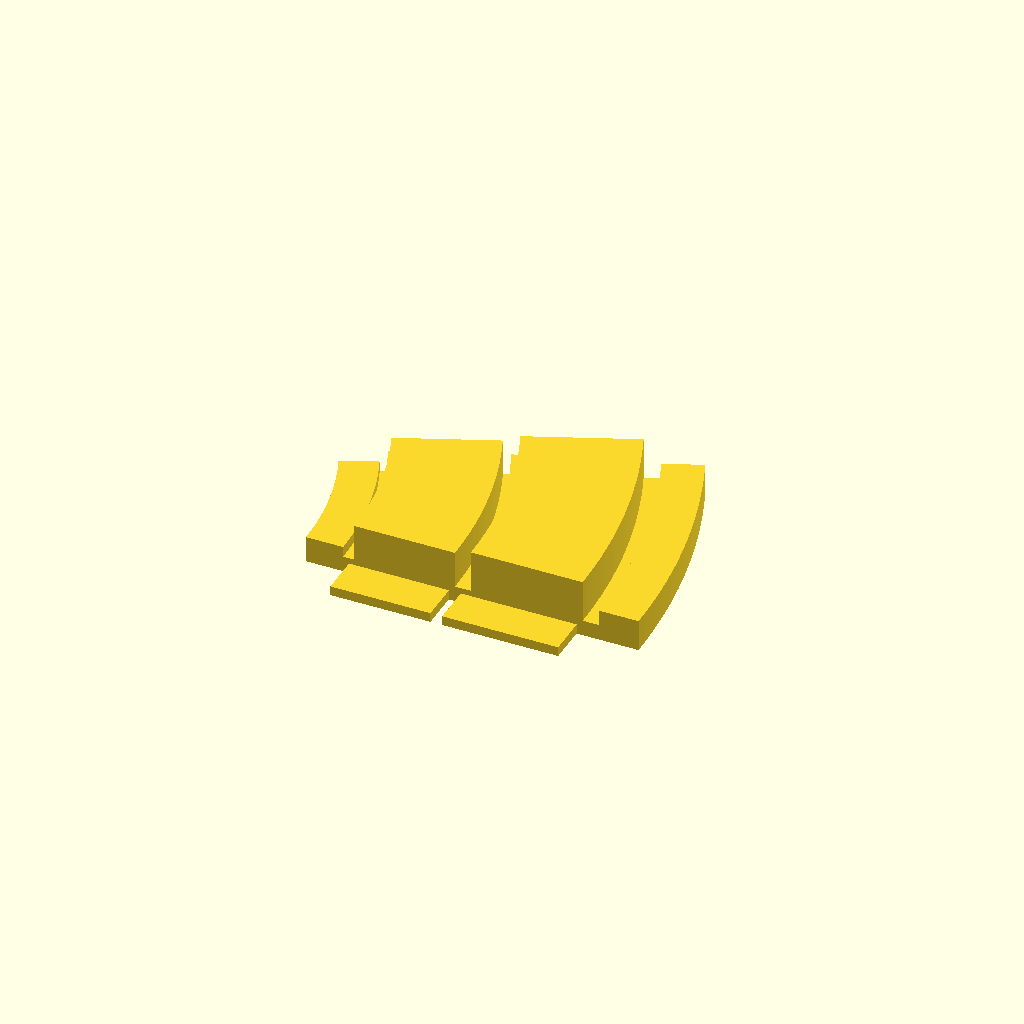
Cell 1: the model at its default parameters.
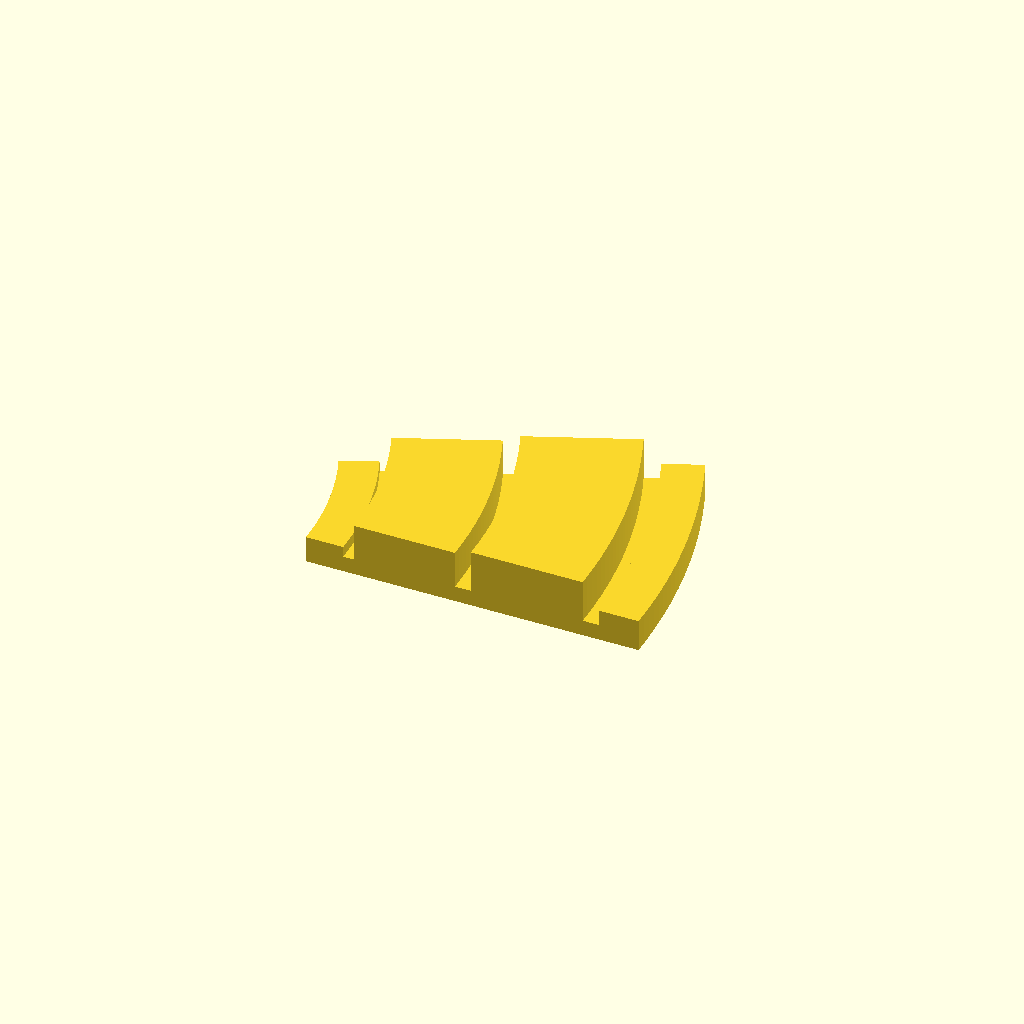
Cell 2: dil_var = false (everything else at default).
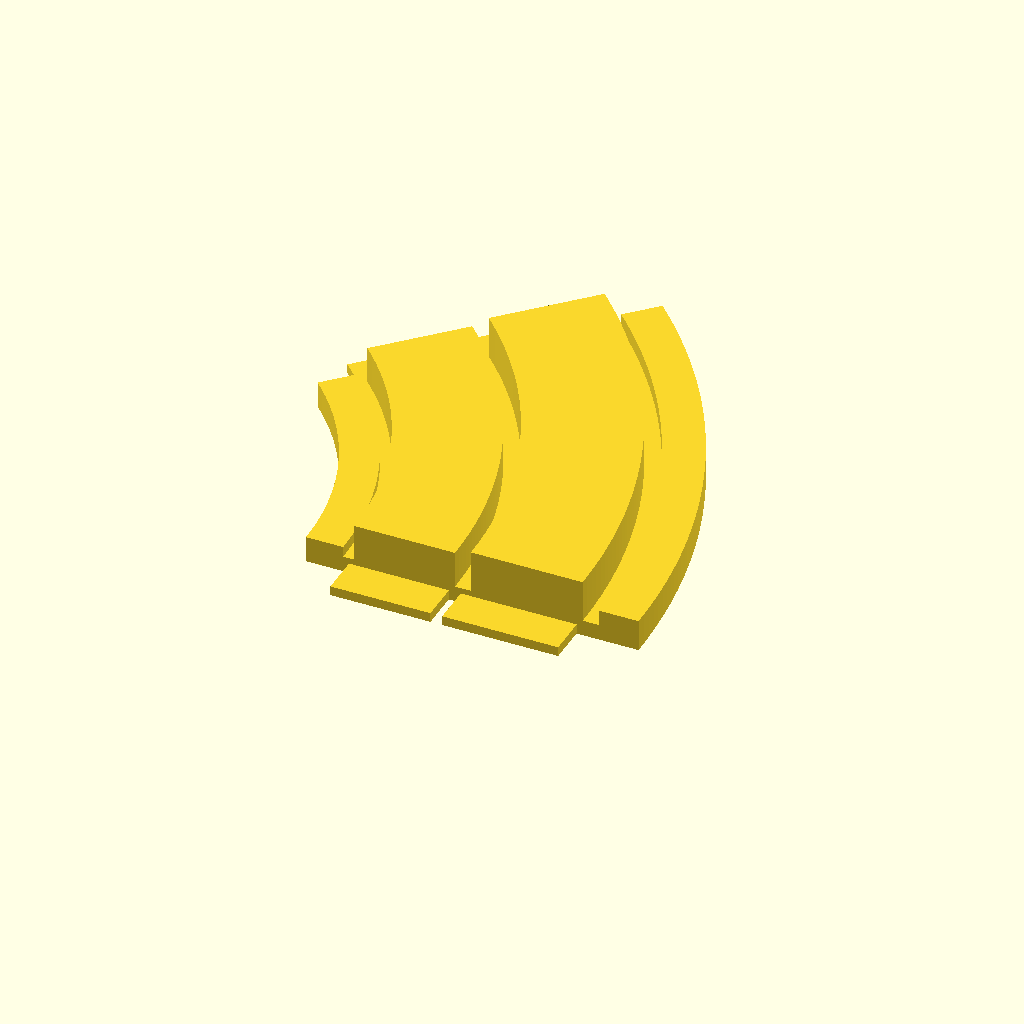
Cell 3: the same model with aci = 45.
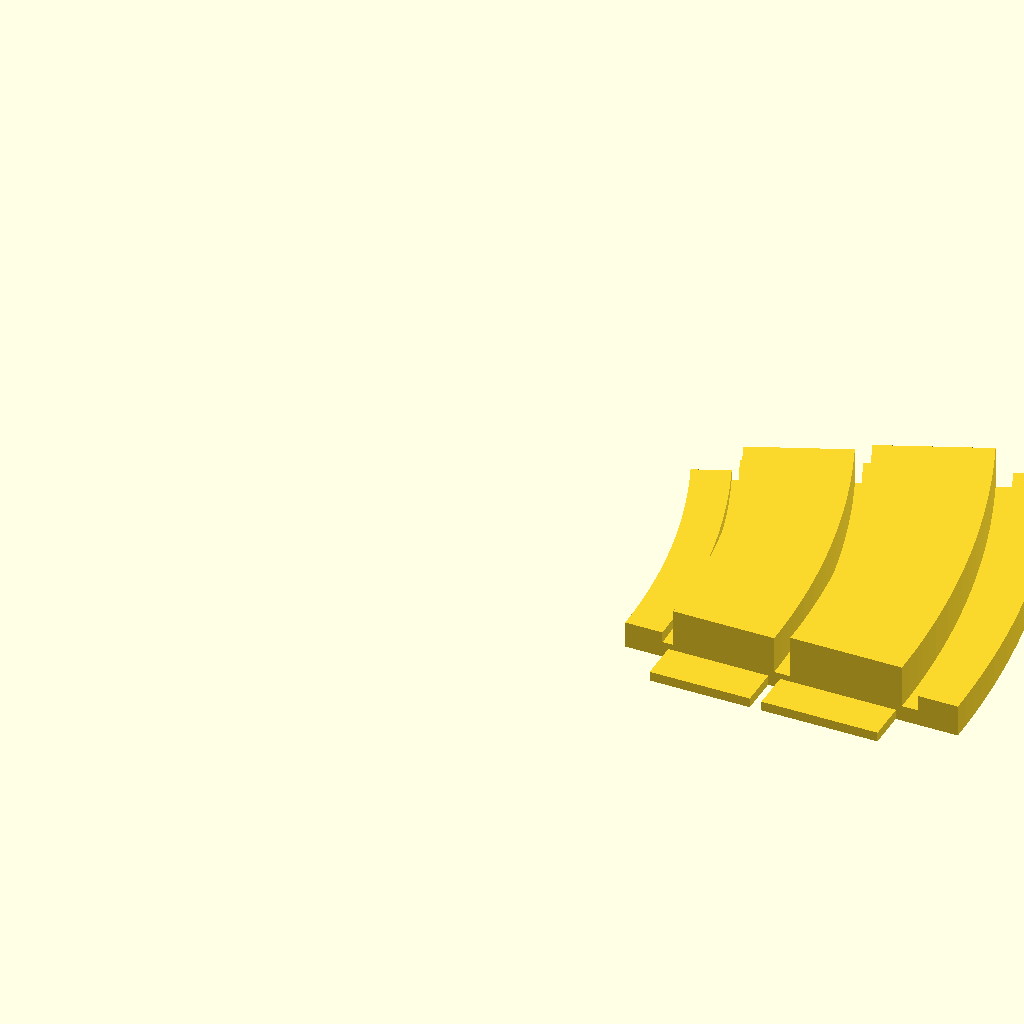
Cell 4: R_ic = 240 (everything else at default).
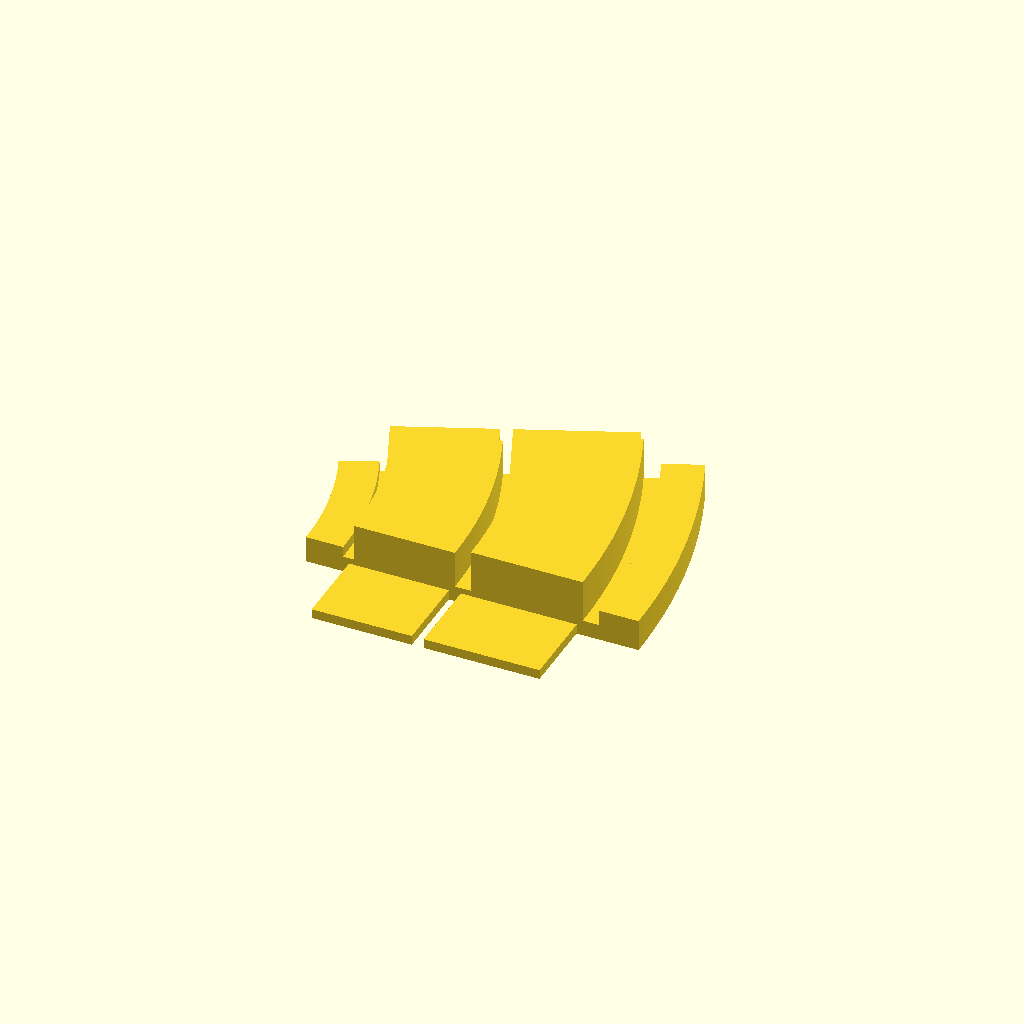
Cell 5: the same model with dil_boy = 30.
One fixed orthographic camera (rotation 55°, 0°, 25°; colour scheme Cornfield) for every cell.
OpenSCAD source file perde_donus/perde_donus.scad:
// ============================================================
//  PVC PERDE RAYI DÖNÜŞ PARÇASI - parametrik model
//  Açı: 45 / 22.5 / 11.25 (veya istediğiniz değer)
//  Kullanım: aşağıdaki ölçüleri gerçek parçadan alıp değiştirin,
//  F6 ile render edip "Export as STL" yapın.
//  Komut satırı: openscad -D aci=22.5 -o donus_22_5.stl perde_donus.scad
// ============================================================

aci        = 22.5;   // dönüş açısı (derece)
R_ic       = 120;    // en içteki kenarın yay yarıçapı (mm)  <-- ÖLÇÜN
$fn        = 360;

// ---- Ray kesit profili (straight rayın ucundan bakınca görünen şekil) ----
// Her nokta: [içten dışa mesafe (mm), yükseklik (mm)]
// Rayın ucunu milimetrik kâğıda bastırıp çizerek bu noktaları çıkarın.
// Aşağıdaki değerler fotoğraftan tahmini, GERÇEK DEĞİL:
profil = [
  [0,   0], [125, 0],           // taban
  [125, 12], [110, 12],         // dış (üst) dudak
  [110, 6],  [104, 6],          // kanal
  [104, 22], [62, 22],          // orta geniş bant (yuvarlak düğmeli)
  [62, 6],   [56, 6],           // kanal
  [56, 20],  [18, 20],          // alt geniş bant
  [18, 6],   [14, 6],           // kanal
  [14, 10],  [0, 10]            // iç (alt) dudak
];

// ---- Uç geçme dilleri (düz rayın içine giren tırnak) ----
dil_var      = true;
dil_boy      = 15;   // raya ne kadar girdiği (mm)       <-- ÖLÇÜN
dil_kalinlik = 2;    // dil et kalınlığı (mm)            <-- ÖLÇÜN
dil_bosluk   = 0.2;  // baskı toleransı (mm), sıkıysa artırın
// Dil, kesitin içine oturan küçültülmüş bir profil şeridi olarak üretilir
dil_profil = [
  [16, 0], [54, 0], [54, 4], [16, 4]   // alt bant altındaki dil
];
dil_profil2 = [
  [58, 0], [102, 0], [102, 4], [58, 4] // orta bant altındaki dil
];

// ---------------- MODEL ----------------
module kesit(p) translate([R_ic,0]) polygon(p);

module govde() rotate_extrude(angle=aci) kesit(profil);

module dil(p) {
  // düz (teğet) doğrultuda uzanan geçme dili
  rotate([90,0,0]) linear_extrude(dil_boy)
    offset(delta=-dil_bosluk) kesit(p);
}

govde();
if (dil_var) {
  // başlangıç ucu (0°)
  for (p=[dil_profil, dil_profil2]) dil(p);
  // bitiş ucu (aci°)
  rotate([0,0,aci]) mirror([0,1,0]) for (p=[dil_profil, dil_profil2]) dil(p);
}
Customizer parameters (derived from the source; name, type, default, range or options):
aci: number, default 22.5
R_ic: number, default 120
dil_var: bool, default true
dil_boy: number, default 15
dil_kalinlik: number, default 2
dil_bosluk: number, default 0.2
